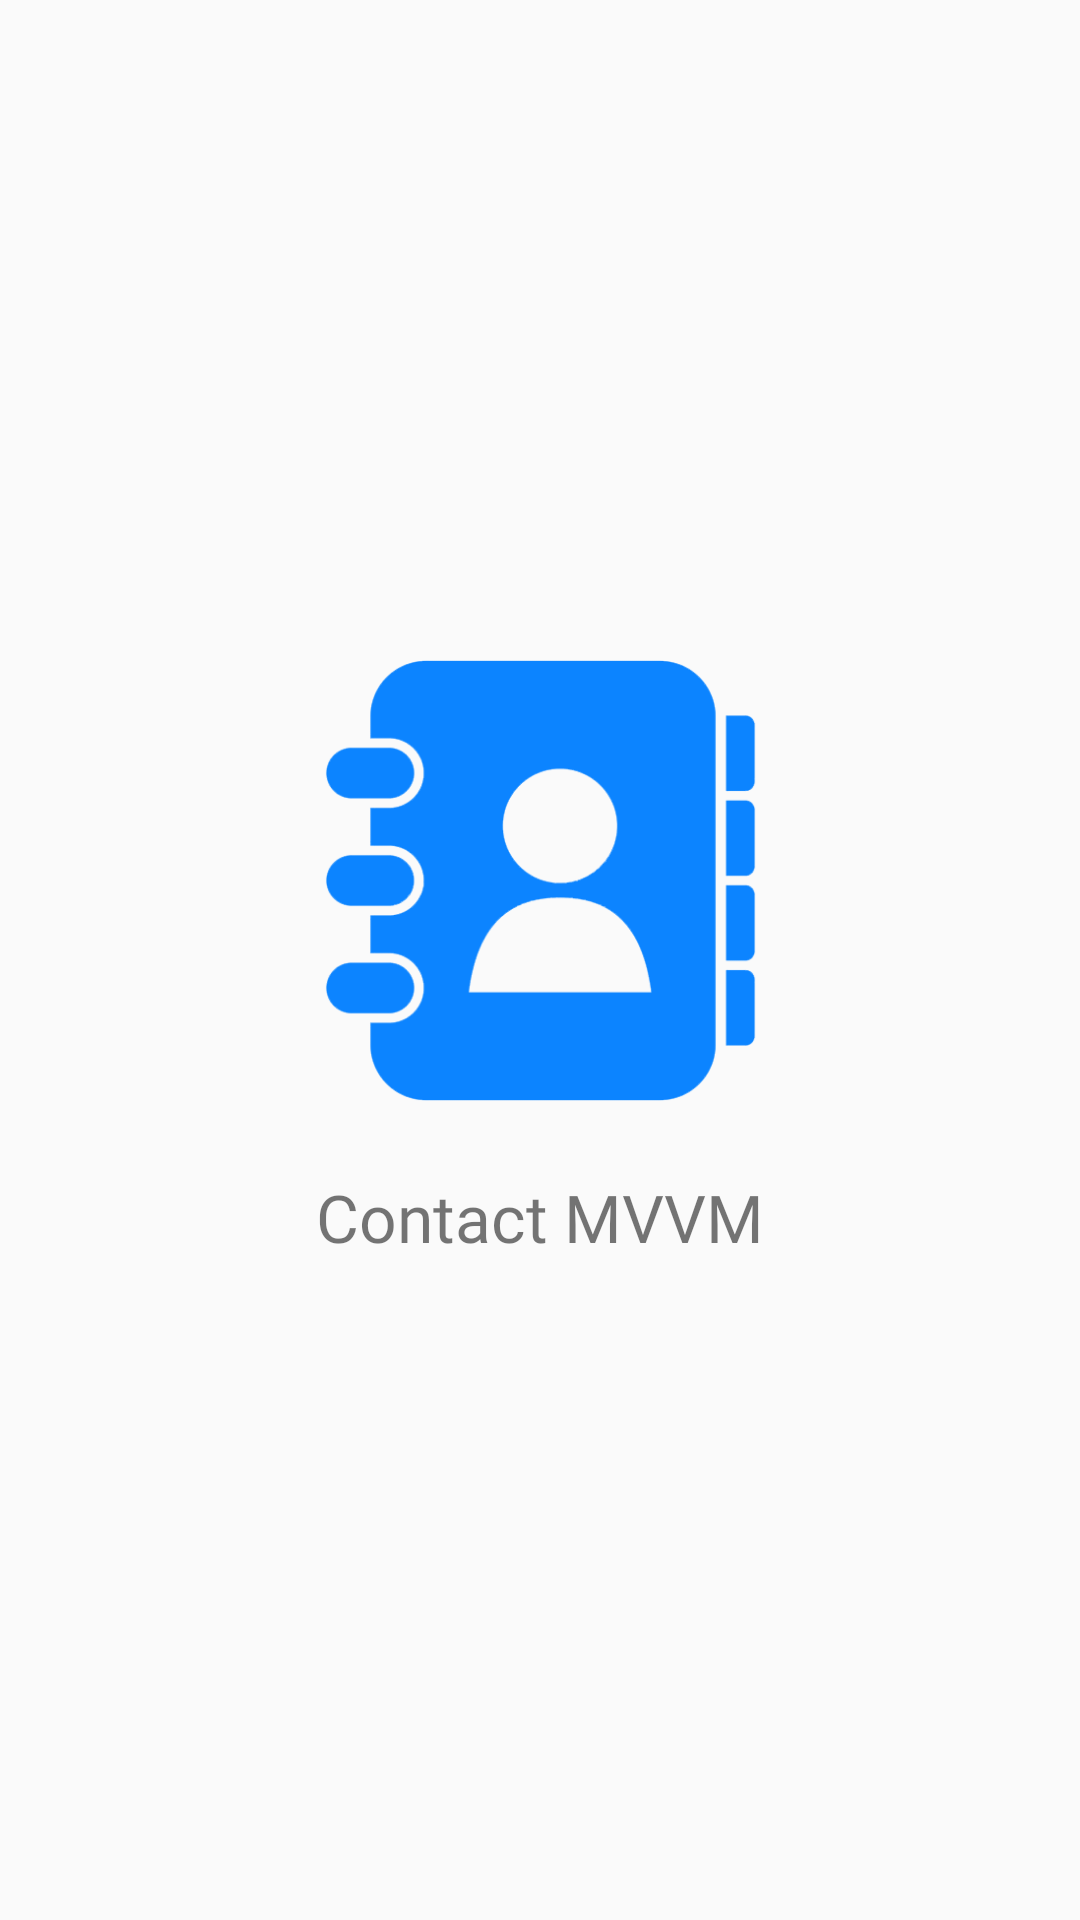

Write the Android layout XML for this screen, with the resource values it uses.
<!-- AndroidManifest.xml: application theme AppTheme -->
<!-- res/layout/activity_splash_screen.xml -->
<?xml version="1.0" encoding="utf-8"?>
<androidx.constraintlayout.widget.ConstraintLayout xmlns:android="http://schemas.android.com/apk/res/android"
    xmlns:app="http://schemas.android.com/apk/res-auto"
    xmlns:tools="http://schemas.android.com/tools"
    android:layout_width="match_parent"
    android:layout_height="match_parent"
    app:layout_constraintVertical_chainStyle="packed"
    tools:context=".view.SplashScreen">

    <ImageView
        android:id="@+id/imageView7"
        android:layout_width="0dp"
        android:layout_height="wrap_content"
        android:layout_marginStart="16dp"
        android:layout_marginEnd="16dp"
        android:tint="@color/colorPrimary"
        app:layout_constraintBottom_toTopOf="@+id/textView11"
        app:layout_constraintEnd_toEndOf="parent"
        app:layout_constraintHorizontal_bias="0.5"
        app:layout_constraintStart_toStartOf="parent"
        app:layout_constraintTop_toTopOf="parent"
        app:layout_constraintVertical_chainStyle="packed"
        app:srcCompat="@drawable/contactmvvm" />

    <TextView
        android:id="@+id/textView11"
        android:layout_width="wrap_content"
        android:layout_height="wrap_content"
        android:layout_marginTop="24dp"
        android:fontFamily="@font/open_sans_semibold"
        android:text="@string/app_name"
        android:textSize="22dp"
        app:layout_constraintBottom_toBottomOf="parent"
        app:layout_constraintEnd_toEndOf="parent"
        app:layout_constraintStart_toStartOf="parent"
        app:layout_constraintTop_toBottomOf="@+id/imageView7"
        app:layout_constraintVertical_chainStyle="packed" />
</androidx.constraintlayout.widget.ConstraintLayout>
<!-- resources referenced by this layout -->
<resources>
  <color name="colorPrimary">#0c84ff</color>
  <!-- drawable contactmvvm: png bitmap (drawable, 14016 bytes) -->
  <string name="app_name">Contact MVVM</string>
  <style name="AppTheme" parent="Theme.AppCompat.Light.NoActionBar">
          
          <item name="colorPrimary">@color/colorPrimary</item>
          <item name="colorPrimaryDark">@color/colorPrimaryDark</item>
          <item name="colorAccent">@color/colorAccent</item>
          <item name="bottomSheetDialogTheme">@style/AppBottomSheetDialogTheme</item>
      </style>
  <color name="colorPrimaryDark">#0c84ff</color>
  <color name="colorAccent">#000</color>
  <style name="AppBottomSheetDialogTheme" parent="Theme.Design.Light.BottomSheetDialog">
          <item name="bottomSheetStyle">@style/AppModalStyle</item>
      </style>
  <style name="AppModalStyle" parent="Widget.Design.BottomSheet.Modal">
          <item name="android:background">@drawable/round_dialog</item>
      </style>
</resources>
